Run: headless pygame with SDL's dummy video driver; simulated clock (each Clock.tick advances the game by its frame time, no real sleeping); random seed 0; keys injected as events and as key.get_pressed() state; mouse plan: one left click at the window centre at the start of phase 2, then a move to the lower-right quarter at the start of phase 3.
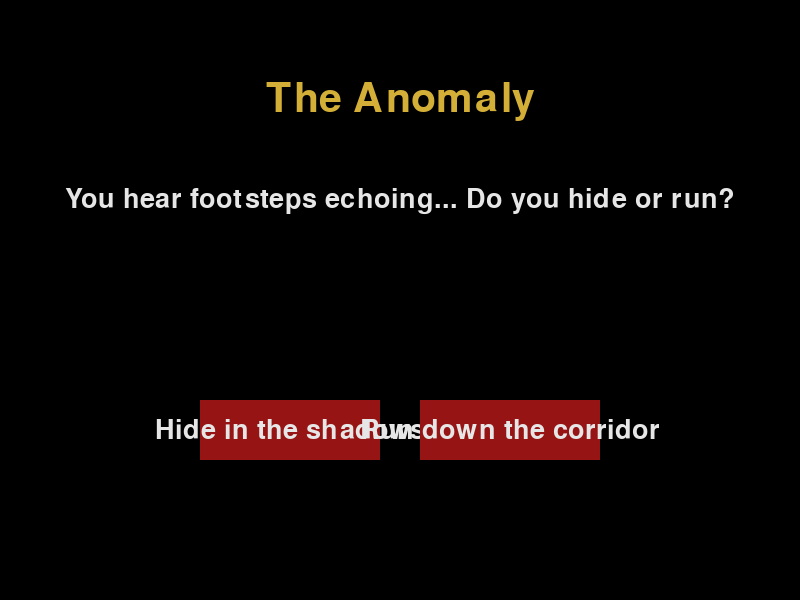
Frame 1 of 4 · flips 1–60 · no input
Frame 2 of 4 · flips 61–180 · clicked the window centre · tapped SPACE, RETURN · held RIGHT (→), D · screen unchanged from frame 1, image omitted
Frame 3 of 4 · flips 181–300 · moved the mouse to the lower-right quarter · held DOWN (↓), S · screen unchanged from frame 2, image omitted
Frame 4 of 4 · flips 301–420 · held LEFT (←), A, UP (↑), W · screen unchanged from frame 3, image omitted

The pygame program that drew these frames:

import pygame
import sys

pygame.init()


WIDTH, HEIGHT = 800, 600
screen = pygame.display.set_mode((WIDTH, HEIGHT))
pygame.display.set_caption("The Anomaly")


BLACK = (0, 0, 0)
WHITE = (230, 230, 230)
GOLD = (212, 175, 55)
RED = (150, 20, 20)


font = pygame.font.Font(None, 40)  
title_font = pygame.font.Font(None, 60)


prompt = "You hear footsteps echoing... Do you hide or run?"
option1 = "Hide in the shadows"
option2 = "Run down the corridor"

def draw_text(text, font, color, surface, x, y):
    textobj = font.render(text, True, color)
    textrect = textobj.get_rect(center=(x, y))
    surface.blit(textobj, textrect)


def button(text, x, y, w, h, color, hover_color, action=None):
    mouse = pygame.mouse.get_pos()
    click = pygame.mouse.get_pressed()

    if x+w > mouse[0] > x and y+h > mouse[1] > y:
        pygame.draw.rect(screen, hover_color, (x, y, w, h))
        if click[0] == 1 and action is not None:
            action()
    else:
        pygame.draw.rect(screen, color, (x, y, w, h))

    draw_text(text, font, WHITE, screen, x + w//2, y + h//2)


def hide_action():
    print("You hide... The Anomaly passes by.")


def run_action():
    print("You run... The Anomaly hears you!")


running = True
while running:
    screen.fill(BLACK)

    draw_text("The Anomaly", title_font, GOLD, screen, WIDTH//2, 100)
    draw_text(prompt, font, WHITE, screen, WIDTH//2, 200)

    button(option1, 200, 400, 180, 60, RED, GOLD, hide_action)
    button(option2, 420, 400, 180, 60, RED, GOLD, run_action)

    for event in pygame.event.get():
        if event.type == pygame.QUIT:
            pygame.quit()
            sys.exit()

    pygame.display.update()
